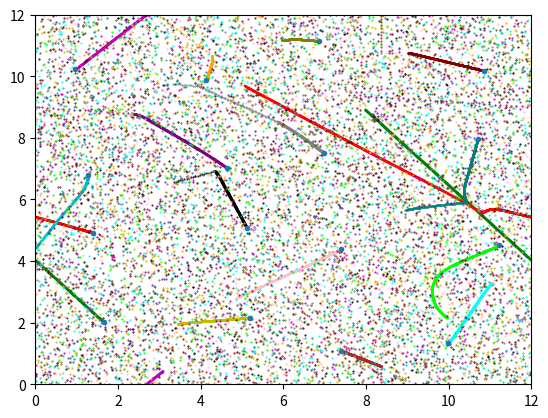

This chart was generated by the following Python code:
from numpy import *
import matplotlib.pyplot as plt
import numpy.random as rd

N=16 # numero de particulas
v0=1 # velocidad inicial
L=12 # lado de la caja cuadrada
dt=0.005 #10 ms
d=0.75

def CondIniciales():
     #maxima desviación de su coordenada periodica
    x=arange(1.5,L,3) # distancia entre particulas:3, primer punto a mitad del espacio entre particulas del frontera de la caja:1.5
    r=zeros([N,2],float)

    i=0
    for a in x:
        for b in x:
            r[i,:]=array([a,b], float)
            i+=1
    x=(copy(r[:,0]))+(rd.uniform(-d,d, size=N))

    y=(copy(r[:,1]))+(rd.uniform(-d,d, size=N))

    vx,vy=rd.uniform(-v0,v0, size=N),rd.uniform(-v0,v0, size=N)
    x0,y0=x-vx*dt,y-vy*dt

    return x0,x,vx,y0,y,vy


def Acel(x,y):
    accx=zeros([N,N],float)
    accy=zeros([N,N],float)
    for i in range(N-1):
        for j in range(i+1, N):
            dx=x[j]-x[i]
            dy=y[j]-y[i]
            #Evalución de las distancias con respecto a las condiciones de contorno
            if abs(dx) > L/2: #L/2, proviene de tomar las coordenadas de la particula  como si fueran el centro de la red periodica
                if dx>0:
                    dx-=L
                if dx<0:
                    dx=L-dx
            if abs(dy) > L/2:
                if dx>0:
                    dx-=L
                if dx<0:
                    dx=L-dx
            r=sqrt(dx**2+dy**2)
            if r<=3.5: # 3.5 es la distancia de 'cutoff'
                accx[i,j]=24*((2/(r**13))-(1/(r**7)))*(dx/r)#Calculo de la aceleración por el potencial de Lennard-Jones
                accy[i,j]=24*((2/(r**13))-(1/(r**7)))*(dy/r)
    
    ax=sum(accx,axis=0)
    ay=sum(accy,axis=0)
    return ax,ay


def Update(xp,xc,ax,yp,yc,ay):
    x=2*xc-xp+ax*(dt)**2
    y=2*yc-yp+ay*(dt)**2
    x%=L
    y%=L
    vx=(x-xp)/(2*dt)
    vy=(y-yp)/(2*dt)
    return xc,x,vx,yc,y,vy


T=7 #s
xp,x,vx,yp,y,vy=CondIniciales()
plt.plot(xp,yp,'.', zorder=17)
trax=copy(x)
tray=copy(y)
Rap=sqrt(copy(vx)**2+copy(vy)**2)
for t in range(0,int(T/dt)):
    ax,ay=Acel(x,y)
    xp,x,vx,yp,y,vy=Update(xp,x,ax,yp,y,ay)
    Rap=vstack([Rap,sqrt(vx**2+vy**2)])
    trax=vstack([trax,x])
    tray=vstack([tray,y])



#1-Condiciones iniciales

### Bucle de 0 a t en pasos dt ###
#>  #2-Calcular y almacenar las aceleraciones
#>  #3-Calcular y almacenar nuevas posiciones y velocidades
#>  #4-Evaluar condiciones de contorno
#>  #5-Repetir de 2 a 4 

colores = [ 'g', 'r', 'c', 'm', 'y', 'k', 'purple', 'orange', 'brown', 'pink', 'gray', 'olive', 'cyan', 'lime', 'teal', 'maroon']

for i in range(N):
    plt.plot(trax[:,i], tray[:,i],'.', markersize=1, color=colores[i] )

plt.xlim(0,L)
plt.ylim(0,L)
plt.show()
